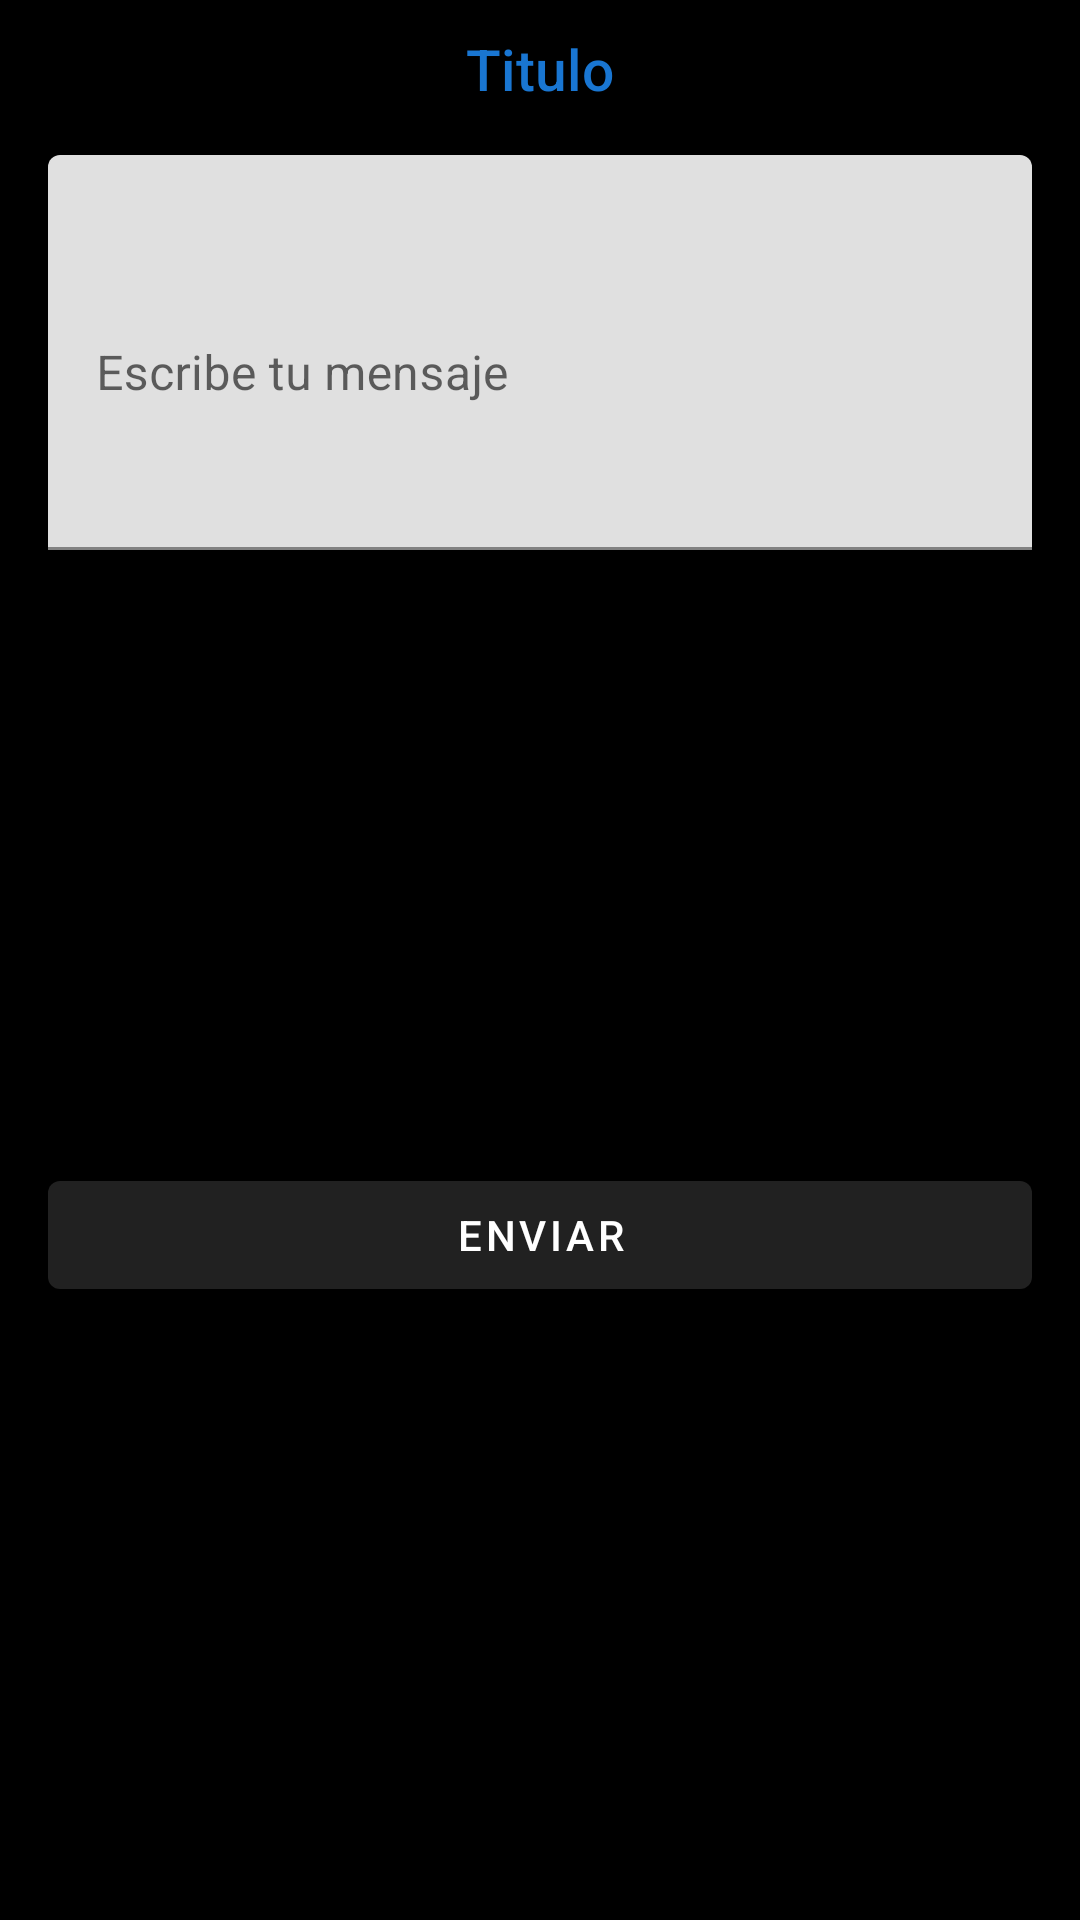

Produce the Android XML layout that renders to this screen, including the resource entries it uses.
<!-- AndroidManifest.xml: application theme Theme.CtiptasAPP -->
<!-- res/layout/bottomsheet_solicitud.xml -->
<?xml version="1.0" encoding="utf-8"?>
<androidx.constraintlayout.widget.ConstraintLayout
    xmlns:android="http://schemas.android.com/apk/res/android"
    xmlns:app="http://schemas.android.com/apk/res-auto"
    xmlns:tools="http://schemas.android.com/tools"
    android:layout_width="match_parent"
    android:layout_height="wrap_content">

    <TextView
        android:layout_marginTop="10dp"
        android:id="@+id/title"
        android:textAlignment="center"
        android:text="Titulo"
        android:textSize="19sp"
        android:textColor="@color/colorPrimary"
        android:fontFamily="sans-serif-medium"
        android:layout_width="0dp"
        android:layout_height="wrap_content"
        app:layout_constraintTop_toTopOf="parent"
        app:layout_constraintStart_toStartOf="parent"
        app:layout_constraintEnd_toEndOf="parent"/>

    <com.google.android.material.textfield.TextInputLayout
        android:id="@+id/tilMensaje"
        android:layout_width="match_parent"
        android:layout_height="wrap_content"
        android:layout_margin="16dp"
        android:hint="Escribe tu mensaje"
        app:layout_constraintTop_toBottomOf="@+id/title"
        app:layout_constraintStart_toStartOf="parent"
        app:layout_constraintEnd_toEndOf="parent">

        <com.google.android.material.textfield.TextInputEditText
            android:id="@+id/etMensaje"
            android:lines="5"
            android:layout_width="match_parent"
            android:layout_height="wrap_content"/>
    </com.google.android.material.textfield.TextInputLayout>

    <com.google.android.material.button.MaterialButton
        android:id="@+id/btnEnviarSolicitud"
        android:layout_width="match_parent"
        android:layout_height="wrap_content"
        android:layout_margin="16dp"
        android:text="Enviar"
        app:layout_constraintBottom_toBottomOf="parent"
        app:layout_constraintEnd_toEndOf="parent"
        app:layout_constraintStart_toStartOf="parent"
        app:layout_constraintTop_toBottomOf="@id/tilMensaje" />
</androidx.constraintlayout.widget.ConstraintLayout>
<!-- resources referenced by this layout -->
<resources>
  <color name="colorPrimary">#1976D2</color>
  <style name="Theme.CtiptasAPP" parent="Theme.MaterialComponents.DayNight.DarkActionBar">
          <item name="android:windowBackground">@android:color/black</item>
          <item name="android:statusBarColor">@android:color/black</item>
          <item name="android:windowLightStatusBar" tools:targetApi="m">false</item>
      </style>
</resources>
